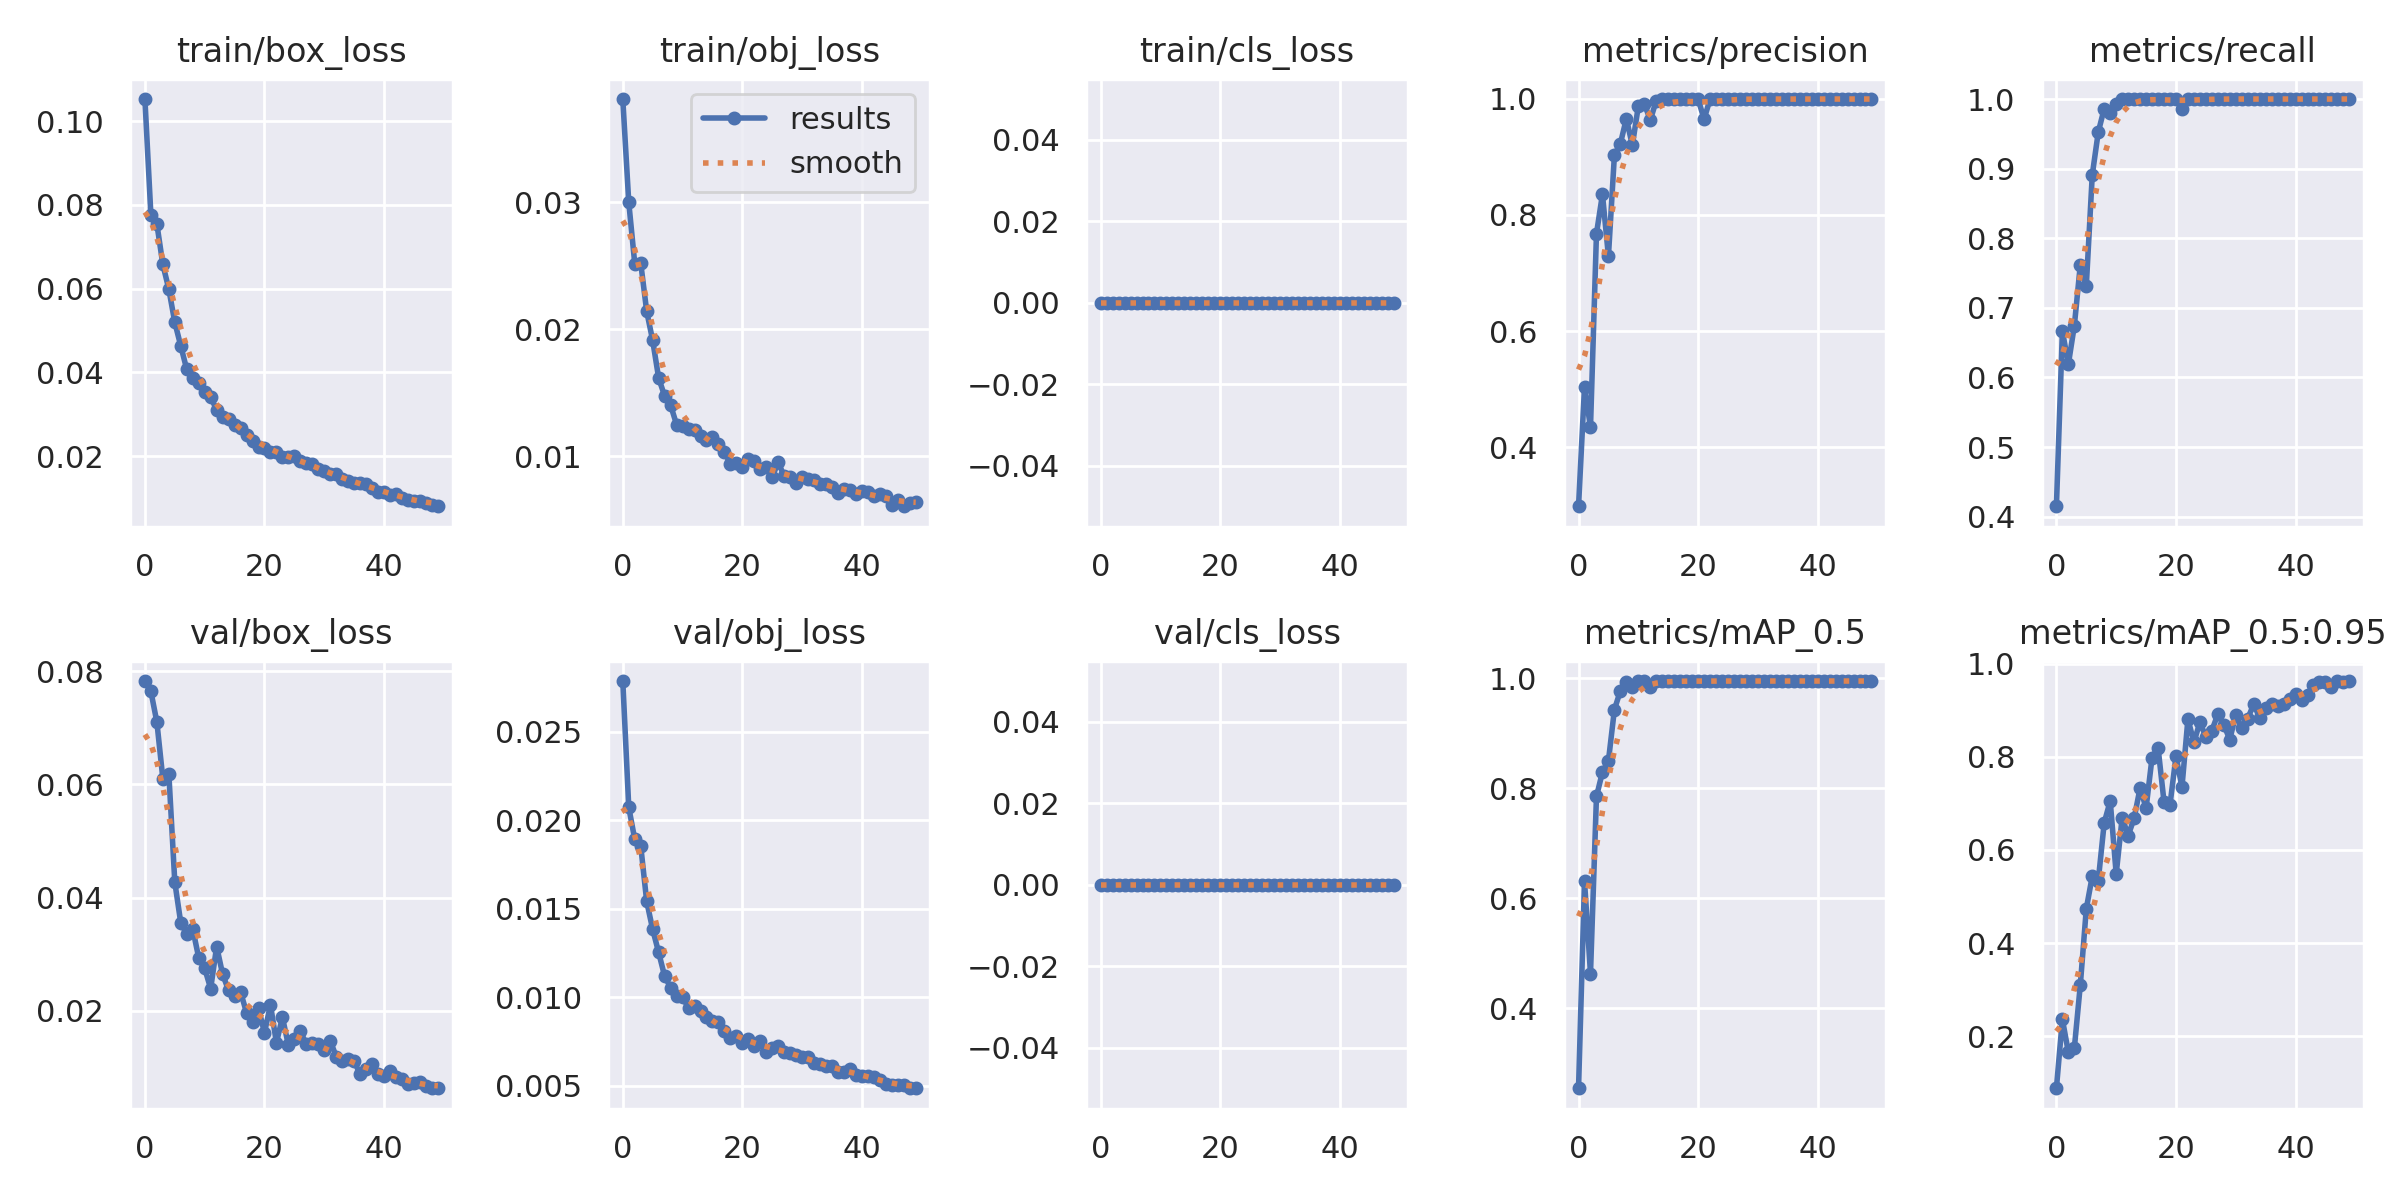

Data behind this chart, as committed beside it:
epoch, train/box_loss, train/obj_loss, train/cls_loss, metrics/precision, metrics/recall, metrics/mAP_0.5, metrics/mAP_0.5:0.95, val/box_loss, val/obj_loss, val/cls_loss, x/lr0, x/lr1, x/lr2
0, 0.1053, 0.03811, 0, 0.2983, 0.415, 0.2541, 0.08833, 0.07824, 0.02786, 0, 0.07068, 0.003258, 0.003258
1, 0.07761, 0.02997, 0, 0.5037, 0.6667, 0.6306, 0.2363, 0.07642, 0.02072, 0, 0.04055, 0.00646, 0.00646
2, 0.07546, 0.02517, 0, 0.4343, 0.619, 0.4628, 0.1654, 0.071, 0.01891, 0, 0.01029, 0.009531, 0.009531
3, 0.06577, 0.0252, 0, 0.7677, 0.6745, 0.785, 0.1746, 0.06101, 0.01854, 0, 0.009406, 0.009406, 0.009406
4, 0.05988, 0.02141, 0, 0.8356, 0.7619, 0.8294, 0.3105, 0.06191, 0.01541, 0, 0.009406, 0.009406, 0.009406
5, 0.05194, 0.01911, 0, 0.7289, 0.7318, 0.8497, 0.4737, 0.04272, 0.01382, 0, 0.009208, 0.009208, 0.009208
6, 0.04631, 0.01616, 0, 0.9028, 0.8912, 0.9429, 0.5437, 0.03553, 0.01252, 0, 0.00901, 0.00901, 0.00901
7, 0.04071, 0.01474, 0, 0.9227, 0.9524, 0.9773, 0.5341, 0.03362, 0.01118, 0, 0.008812, 0.008812, 0.008812
8, 0.03867, 0.01402, 0, 0.9659, 0.9864, 0.9931, 0.6584, 0.03446, 0.01054, 0, 0.008614, 0.008614, 0.008614
9, 0.03742, 0.01249, 0, 0.9199, 0.9796, 0.9836, 0.705, 0.02938, 0.01008, 0, 0.008416, 0.008416, 0.008416
10, 0.03539, 0.01241, 0, 0.9871, 0.9932, 0.995, 0.5483, 0.02749, 0.01001, 0, 0.008218, 0.008218, 0.008218
11, 0.03407, 0.01217, 0, 0.9918, 1, 0.995, 0.6694, 0.02393, 0.00937, 0, 0.00802, 0.00802, 0.00802
12, 0.03104, 0.01208, 0, 0.9634, 1, 0.984, 0.6306, 0.03136, 0.009475, 0, 0.007822, 0.007822, 0.007822
13, 0.02931, 0.01164, 0, 0.9966, 1, 0.995, 0.668, 0.02646, 0.009185, 0, 0.007624, 0.007624, 0.007624
14, 0.02892, 0.0113, 0, 0.9989, 1, 0.995, 0.7329, 0.0236, 0.008877, 0, 0.007426, 0.007426, 0.007426
15, 0.02748, 0.01154, 0, 0.999, 1, 0.995, 0.69, 0.02259, 0.008664, 0, 0.007228, 0.007228, 0.007228
16, 0.0268, 0.01096, 0, 0.9992, 1, 0.995, 0.7983, 0.02334, 0.008566, 0, 0.00703, 0.00703, 0.00703
17, 0.02508, 0.01033, 0, 0.9992, 1, 0.995, 0.8197, 0.01967, 0.008081, 0, 0.006832, 0.006832, 0.006832
18, 0.02359, 0.00941, 0, 0.9992, 1, 0.995, 0.7032, 0.01805, 0.007711, 0, 0.006634, 0.006634, 0.006634
19, 0.02227, 0.009445, 0, 0.9994, 1, 0.995, 0.6969, 0.02045, 0.007787, 0, 0.006436, 0.006436, 0.006436
20, 0.02201, 0.009185, 0, 0.9994, 1, 0.995, 0.8009, 0.01614, 0.007416, 0, 0.006238, 0.006238, 0.006238
21, 0.02102, 0.009764, 0, 0.9651, 0.9864, 0.9942, 0.735, 0.02108, 0.007629, 0, 0.00604, 0.00604, 0.00604
22, 0.02105, 0.009662, 0, 0.9993, 1, 0.995, 0.8809, 0.01438, 0.007219, 0, 0.005842, 0.005842, 0.005842
23, 0.01982, 0.008963, 0, 0.9995, 1, 0.995, 0.8309, 0.01886, 0.007488, 0, 0.005644, 0.005644, 0.005644
24, 0.01985, 0.009147, 0, 0.9993, 1, 0.995, 0.8742, 0.01396, 0.006893, 0, 0.005446, 0.005446, 0.005446
25, 0.01992, 0.008385, 0, 0.9995, 1, 0.995, 0.8426, 0.01501, 0.007102, 0, 0.005248, 0.005248, 0.005248
26, 0.01877, 0.00953, 0, 0.9995, 1, 0.995, 0.8562, 0.01638, 0.00725, 0, 0.00505, 0.00505, 0.00505
27, 0.01838, 0.008425, 0, 0.9995, 1, 0.995, 0.8911, 0.01413, 0.006921, 0, 0.004852, 0.004852, 0.004852
28, 0.01805, 0.008378, 0, 0.9995, 1, 0.995, 0.8686, 0.01437, 0.00685, 0, 0.004654, 0.004654, 0.004654
29, 0.01683, 0.007874, 0, 0.9995, 1, 0.995, 0.8368, 0.01419, 0.006745, 0, 0.004456, 0.004456, 0.004456
30, 0.01637, 0.008407, 0, 0.9995, 1, 0.995, 0.8905, 0.01313, 0.006583, 0, 0.004258, 0.004258, 0.004258
31, 0.0157, 0.008198, 0, 0.9996, 1, 0.995, 0.8618, 0.01474, 0.006622, 0, 0.00406, 0.00406, 0.00406
32, 0.01574, 0.008113, 0, 0.9996, 1, 0.995, 0.8818, 0.0119, 0.006271, 0, 0.003862, 0.003862, 0.003862
33, 0.0146, 0.007849, 0, 0.9994, 1, 0.995, 0.9127, 0.01107, 0.006223, 0, 0.003664, 0.003664, 0.003664
34, 0.01405, 0.007792, 0, 0.9995, 1, 0.995, 0.8836, 0.01148, 0.006123, 0, 0.003466, 0.003466, 0.003466
35, 0.01362, 0.007581, 0, 0.9995, 1, 0.995, 0.9048, 0.01112, 0.006093, 0, 0.003268, 0.003268, 0.003268
36, 0.01364, 0.007134, 0, 0.9996, 1, 0.995, 0.9134, 0.008795, 0.005768, 0, 0.00307, 0.00307, 0.00307
37, 0.01325, 0.007439, 0, 0.9996, 1, 0.995, 0.9081, 0.009669, 0.005784, 0, 0.002872, 0.002872, 0.002872
38, 0.01248, 0.00737, 0, 0.9996, 1, 0.995, 0.9139, 0.01054, 0.00594, 0, 0.002674, 0.002674, 0.002674
39, 0.01147, 0.007029, 0, 0.9996, 1, 0.995, 0.925, 0.008859, 0.005611, 0, 0.002476, 0.002476, 0.002476
40, 0.01149, 0.007241, 0, 0.9996, 1, 0.995, 0.9354, 0.008564, 0.005526, 0, 0.002278, 0.002278, 0.002278
41, 0.0108, 0.007156, 0, 0.9996, 1, 0.995, 0.9208, 0.009353, 0.005555, 0, 0.00208, 0.00208, 0.00208
42, 0.01096, 0.006863, 0, 0.9996, 1, 0.995, 0.9327, 0.008335, 0.005476, 0, 0.001882, 0.001882, 0.001882
43, 0.009982, 0.007034, 0, 0.9996, 1, 0.995, 0.9547, 0.008041, 0.005299, 0, 0.001684, 0.001684, 0.001684
44, 0.009564, 0.006871, 0, 0.9996, 1, 0.995, 0.9599, 0.007162, 0.005093, 0, 0.001486, 0.001486, 0.001486
45, 0.009187, 0.006204, 0, 0.9996, 1, 0.995, 0.9605, 0.007177, 0.005015, 0, 0.001288, 0.001288, 0.001288
46, 0.00937, 0.006561, 0, 0.9996, 1, 0.995, 0.9487, 0.007434, 0.005052, 0, 0.00109, 0.00109, 0.00109
47, 0.008731, 0.006071, 0, 0.9996, 1, 0.995, 0.962, 0.006648, 0.005048, 0, 0.000892, 0.000892, 0.000892
48, 0.008382, 0.006365, 0, 0.9996, 1, 0.995, 0.9613, 0.006417, 0.004858, 0, 0.000694, 0.000694, 0.000694
49, 0.008008, 0.006379, 0, 0.9996, 1, 0.995, 0.9625, 0.006335, 0.004845, 0, 0.000496, 0.000496, 0.000496
